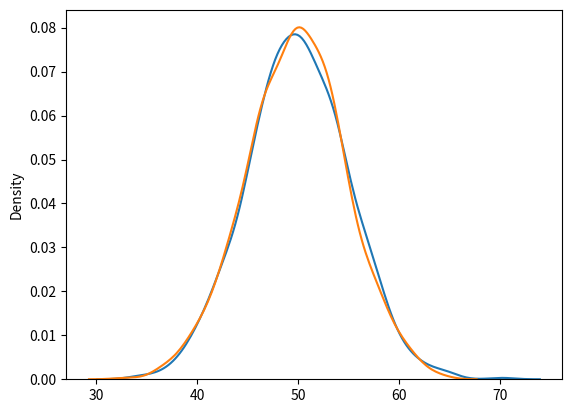

Write the Python code that produced this figure.
# Binomial distribution - discrete distribution
# parameters are - n(number of trials), p(probability),size(shape-returned array)

# given 10 trials for a coin which will generate 10 data points:

from numpy import random
a=random.binomial(n=10,p=0.5,size=10)
print(a)

#visualisation of binomial distribution
from numpy import random
import matplotlib.pyplot as plt
import seaborn as sns
b=random.binomial(n=10,p=0.5,size=1000)
# random.binomial(n=10, p=0.5, size=1000):
# n=10: Each trial consists of 10 independent experiments (e.g., flipping a coin 10 times).
# p=0.5: The probability of success (e.g., getting heads in a coin flip) for each trial is 0.5.
# size=1000: This generates 1000 trials, each with 10 experiments.


# Difference between normal and binomial -
# normal (continous) where binomial(discrete)
sns.distplot(random.normal(loc=50,scale=5,size=1000),hist=False,label='Normal')
sns.distplot(random.binomial(n=100,p=0.5,size=1000),hist=False,label='Binomial')
plt.show()
#this print the distplot of both the distributions in one graph with different colors for each distribution
# as the number of observations for both distributions is same therefore the graphs are also quite similar leading to confusion to identification
# to remove this confusion we have to alter the number of observations on both
# therefore use different size values for both the distributions
